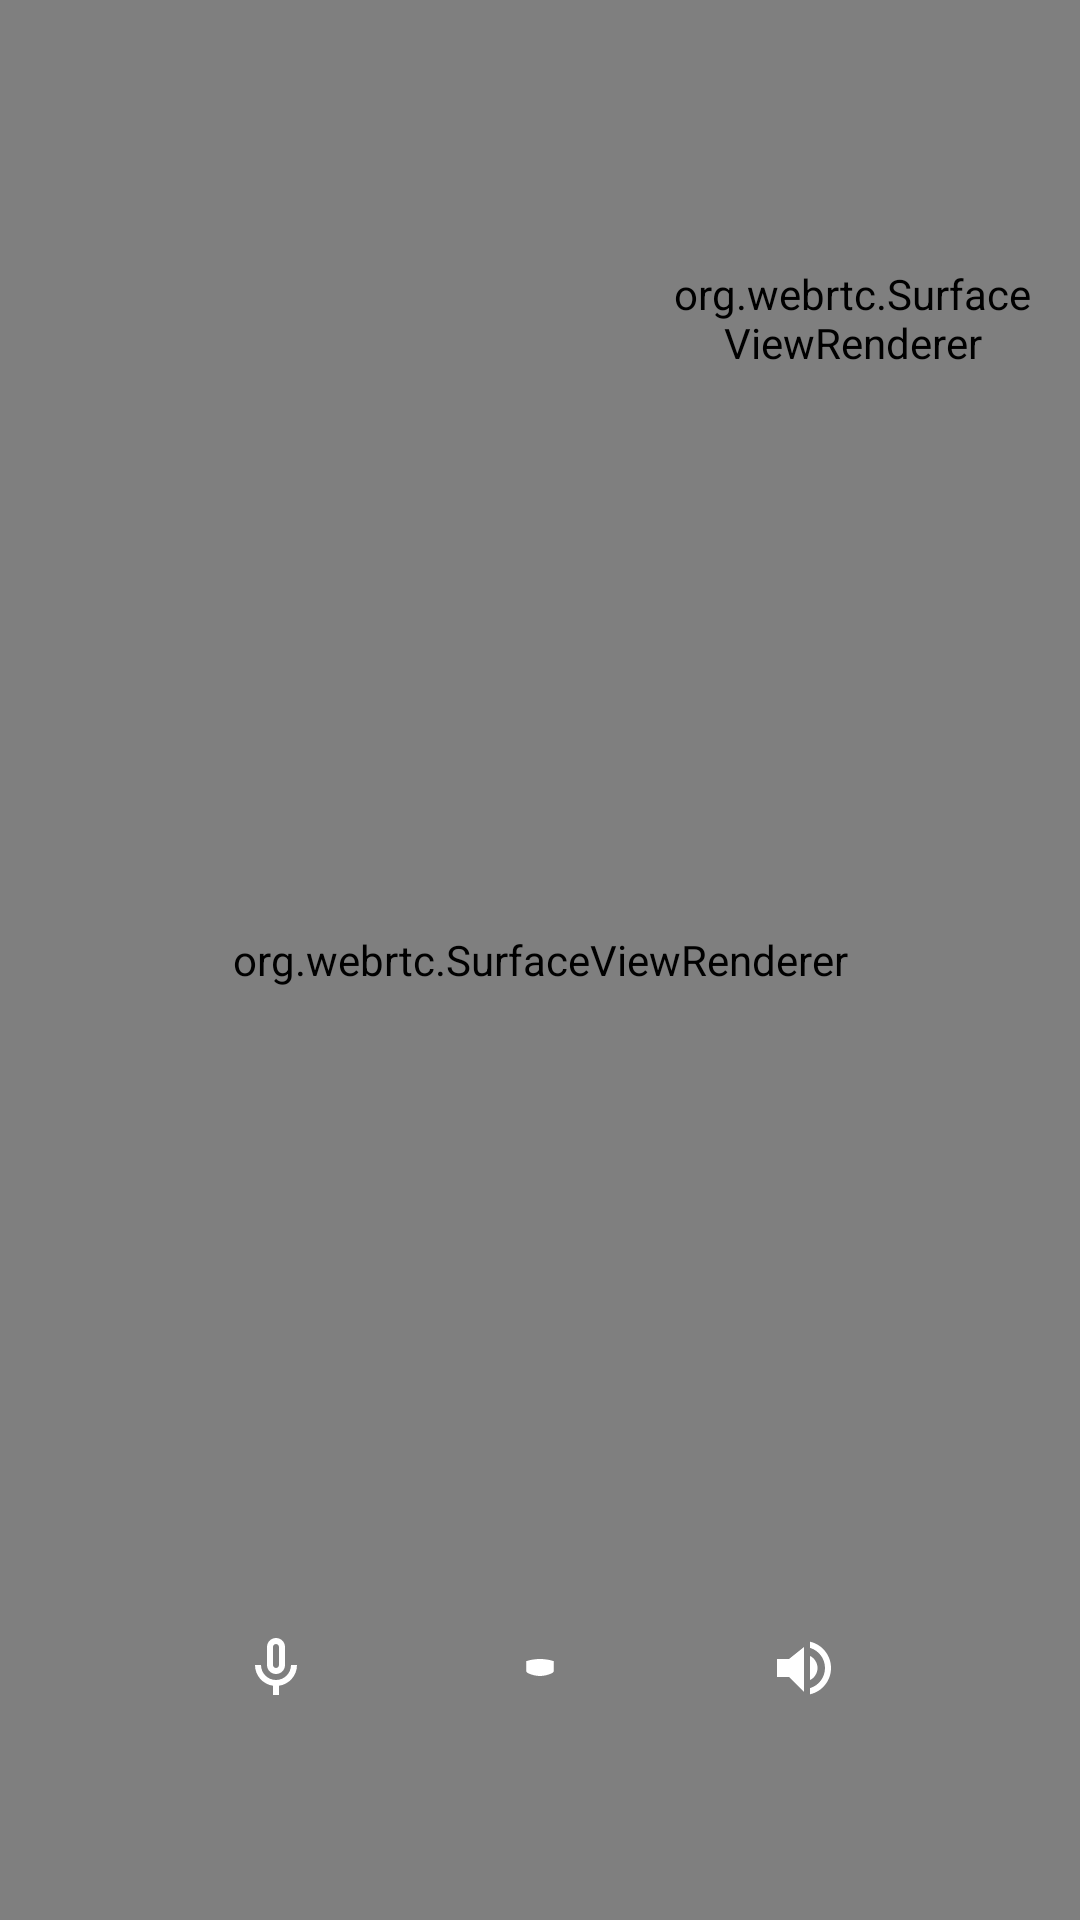

Here is an Android app screen rendered from its layout file. Give the layout XML and the strings, colors and styles it references.
<!-- AndroidManifest.xml: application theme Theme.FluxDial -->
<!-- res/layout/activity_call.xml -->
<?xml version="1.0" encoding="utf-8"?>
<FrameLayout xmlns:android="http://schemas.android.com/apk/res/android"
    android:layout_width="match_parent"
    android:layout_height="match_parent"
    android:background="@color/black">

    <org.webrtc.SurfaceViewRenderer
        android:id="@+id/remoteVideoView"
        android:layout_width="match_parent"
        android:layout_height="match_parent" />

    <org.webrtc.SurfaceViewRenderer
        android:id="@+id/localVideoView"
        android:layout_width="120dp"
        android:layout_height="180dp"
        android:layout_gravity="top|end"
        android:layout_margin="16dp" />

    <LinearLayout
        android:layout_width="match_parent"
        android:layout_height="wrap_content"
        android:layout_gravity="bottom"
        android:layout_marginBottom="48dp"
        android:gravity="center"
        android:orientation="horizontal">

        <ImageButton
            android:id="@+id/btnMute"
            android:layout_width="56dp"
            android:layout_height="56dp"
            android:background="@drawable/bg_circle_button"
            android:src="@drawable/ic_mic_white" />

        <ImageButton
            android:id="@+id/btnEndCall"
            android:layout_width="72dp"
            android:layout_height="72dp"
            android:layout_marginHorizontal="24dp"
            android:background="@drawable/bg_circle_button_red"
            android:src="@drawable/ic_call_end_white" />

        <ImageButton
            android:id="@+id/btnSpeaker"
            android:layout_width="56dp"
            android:layout_height="56dp"
            android:background="@drawable/bg_circle_button"
            android:src="@drawable/ic_volume_up_white" />

    </LinearLayout>

</FrameLayout>
<!-- resources referenced by this layout -->
<resources>
  <!-- drawable ic_call_end_white (drawable) -->
  <vector xmlns:android="http://schemas.android.com/apk/res/android"
      android:width="24dp"
      android:height="24dp"
      android:viewportWidth="24"
      android:viewportHeight="24">
      <path
          android:fillColor="#FFFFFF"
          android:pathData="M12,9c-1.6,0 -3.15,0.25 -4.6,0.72v3.1c0,0.39 0.23,0.74 0.58,0.9c1.28,0.6 2.7,0.95 4.02,0.95s2.74,-0.35 4.02,-0.95c0.35,-0.17 0.58,-0.51 0.58,-0.9v-3.1C15.15,9.25 13.6,9 12,9z"/>
  </vector>
  <!-- drawable ic_mic_white (drawable) -->
  <vector xmlns:android="http://schemas.android.com/apk/res/android"
      android:width="24dp"
      android:height="24dp"
      android:viewportWidth="24"
      android:viewportHeight="24">
      <path
          android:fillColor="#FFFFFF"
          android:pathData="M12,14c1.66,0 3,-1.34 3,-3V5c0,-1.66 -1.34,-3 -3,-3S9,3.34 9,5v6C9,12.66 10.34,14 12,14zM11,5c0,-0.55 0.45,-1 1,-1s1,0.45 1,1v6c0,0.55 -0.45,1 -1,1s-1,-0.45 -1,-1V5zM17,11c0,2.76 -2.24,5 -5,5s-5,-2.24 -5,-5H5c0,3.53 2.61,6.43 6,6.92V21h2v-3.08c3.39,-0.49 6,-3.39 6,-6.92H17z"/>
  </vector>
  <!-- drawable ic_volume_up_white (drawable) -->
  <vector xmlns:android="http://schemas.android.com/apk/res/android"
      android:width="24dp"
      android:height="24dp"
      android:viewportWidth="24"
      android:viewportHeight="24">
      <path
          android:fillColor="#FFFFFF"
          android:pathData="M3,9v6h4l5,5V5L7,9H3zm13.5,3c0,-1.77 -1.02,-3.29 -2.5,-4.03v8.05c1.48,-0.73 2.5,-2.25 2.5,-4.02zM14,3.23v2.06c2.89,0.86 5,3.54 5,6.71s-2.11,5.85 -5,6.71v2.06c4.01,-0.91 7,-4.49 7,-8.77s-2.99,-7.86 -7,-8.77z"/>
  </vector>
  <style name="Theme.FluxDial" parent="android:Theme.Material.Light.NoActionBar" />
  <!-- not gathered from this repository: default colours our renderer supplied (Android Studio template values) -->
  <color name="black">#FF000000</color>
</resources>
